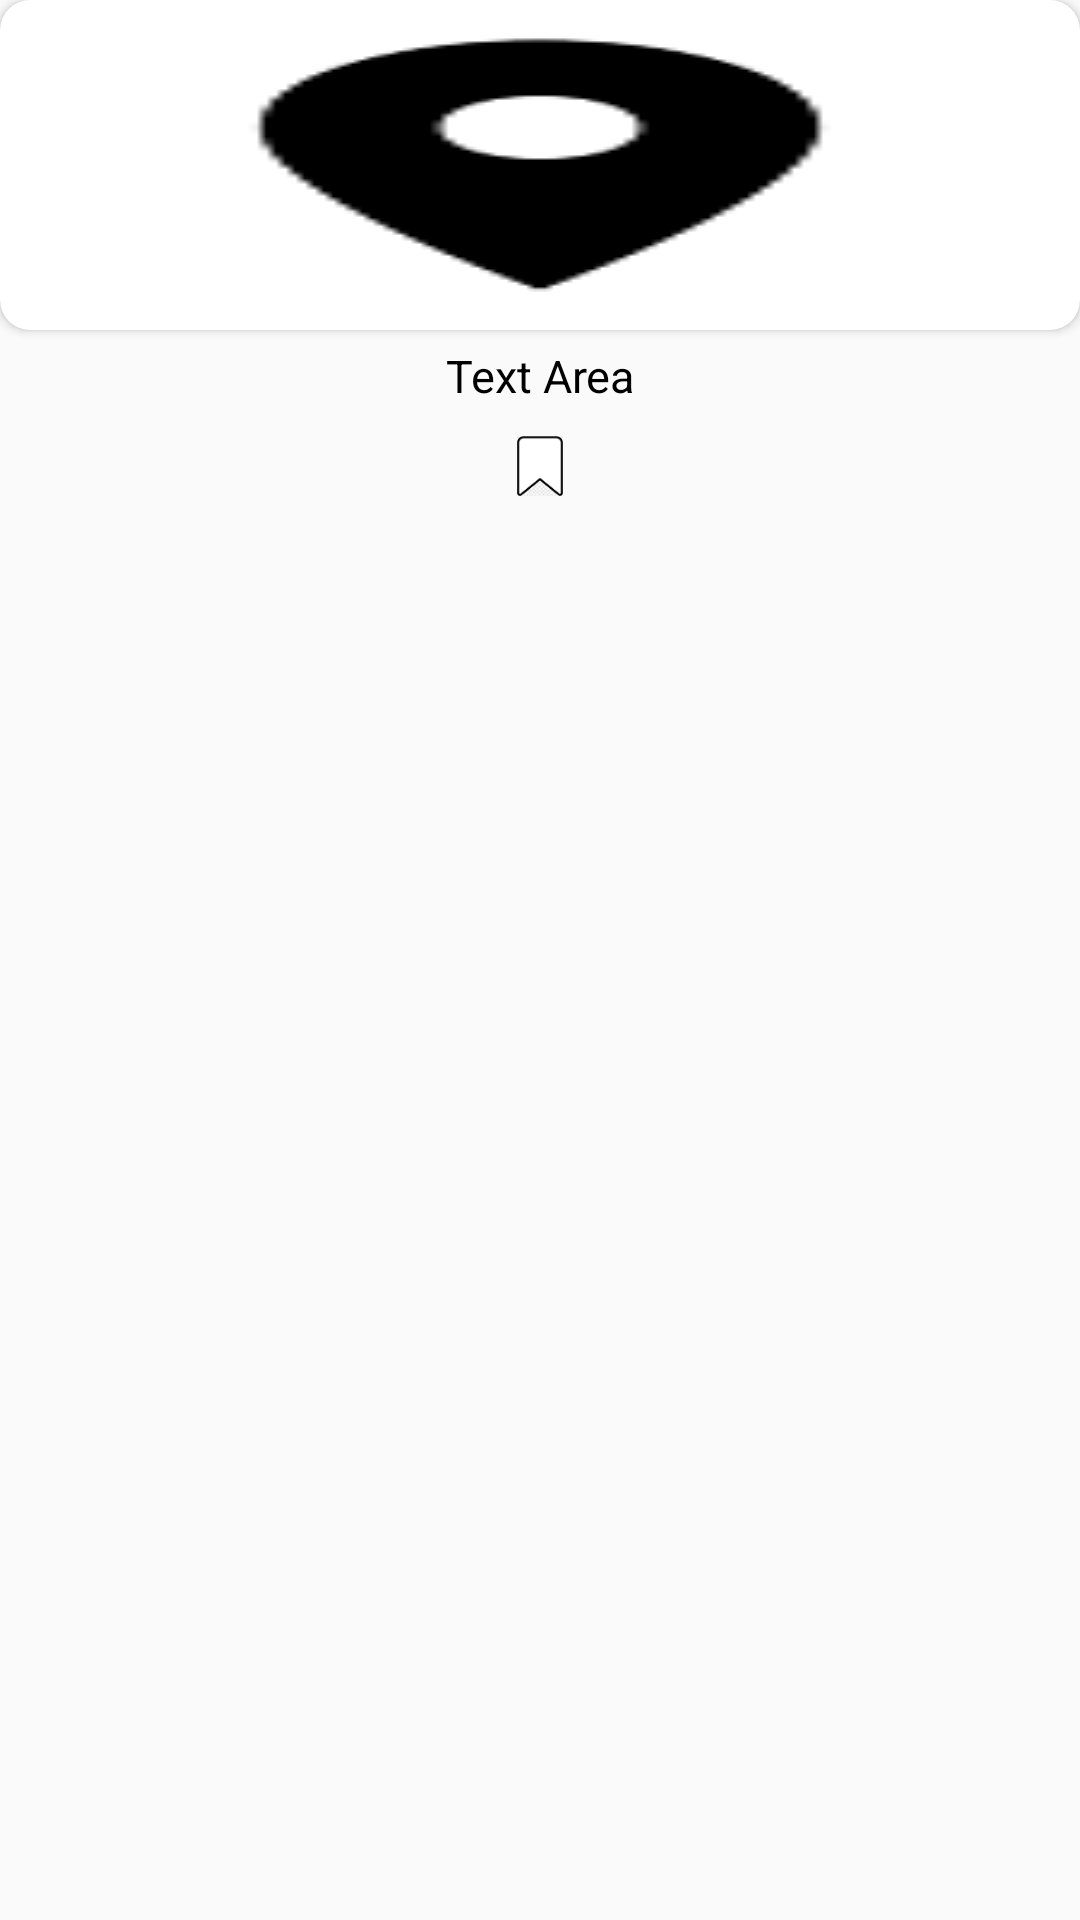

The Android layout XML behind this screen, and the referenced resources:
<!-- AndroidManifest.xml: application theme Theme.Becarefulbang -->
<!-- res/layout/content_rv_item.xml -->
<?xml version="1.0" encoding="utf-8"?>
<LinearLayout xmlns:android="http://schemas.android.com/apk/res/android"
    android:layout_width="match_parent"
    android:layout_height="200dp"
    xmlns:app="http://schemas.android.com/apk/res-auto"
    android:layout_marginLeft="10dp"
    android:layout_marginRight="10dp"
    android:orientation="vertical">

    <androidx.cardview.widget.CardView
        android:layout_width="match_parent"
        android:layout_height="wrap_content"
        app:cardCornerRadius="10dp">

    <ImageView
        android:id="@+id/imageArea"
        android:src="@drawable/main_icon_location"
        android:scaleType="fitXY"
        android:layout_marginLeft="20dp"
        android:layout_marginRight="20dp"
        android:layout_marginTop="5dp"
        android:layout_marginBottom="5dp"
        android:layout_width="match_parent"
        android:layout_height="100dp"/>

    </androidx.cardview.widget.CardView>

    <TextView
        android:id="@+id/textArea"
        android:text="Text Area"
        android:textSize="15sp"
        android:textColor="@color/black"
        android:layout_marginTop="5dp"
        android:layout_width="match_parent"
        android:gravity="center"
        android:layout_height="wrap_content"/>

    <ImageView
        android:id="@+id/bookmarkArea"
        android:src="@drawable/bookmark_white"
        android:layout_marginTop="10dp"
        android:layout_gravity="center"
        android:layout_width="20dp"
        android:layout_height="20dp"/>

</LinearLayout>
<!-- resources referenced by this layout -->
<resources>
  <!-- drawable bookmark_white: png bitmap (drawable, 1550 bytes) -->
  <!-- drawable main_icon_location: png bitmap (drawable, 1795 bytes) -->
  <style name="Theme.Becarefulbang" parent="Theme.AppCompat.Light">
          
          <item name="windowNoTitle">true</item>
          <item name="colorPrimary">@color/purple_500</item>
          <item name="colorPrimaryVariant">@color/mainColor</item>
          <item name="colorOnPrimary">@color/white</item>
          
          <item name="colorSecondary">@color/teal_200</item>
          <item name="colorSecondaryVariant">@color/teal_700</item>
          <item name="colorOnSecondary">@color/black</item>
          
          <item name="android:statusBarColor" tools:targetApi="l">?attr/colorPrimaryVariant</item>
          
      </style>
  <!-- not gathered from this repository: default colours our renderer supplied (Android Studio template values) -->
  <color name="purple_500">#FF6200EE</color>
  <color name="teal_200">#FF03DAC5</color>
  <color name="teal_700">#FF018786</color>
  <color name="black">#FF000000</color>
  <color name="white">#FFFFFFFF</color>
</resources>
